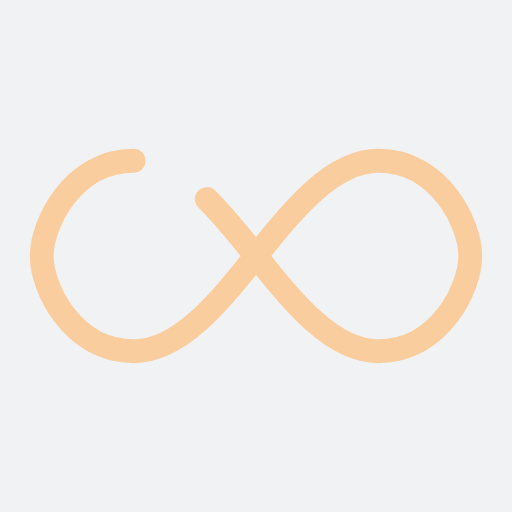
t = 0.00 s
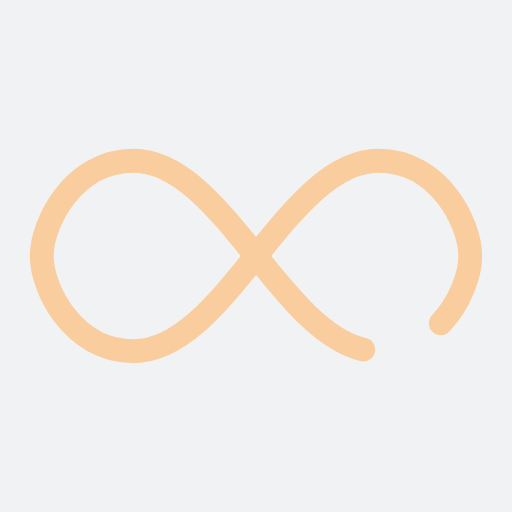
t = 0.66 s
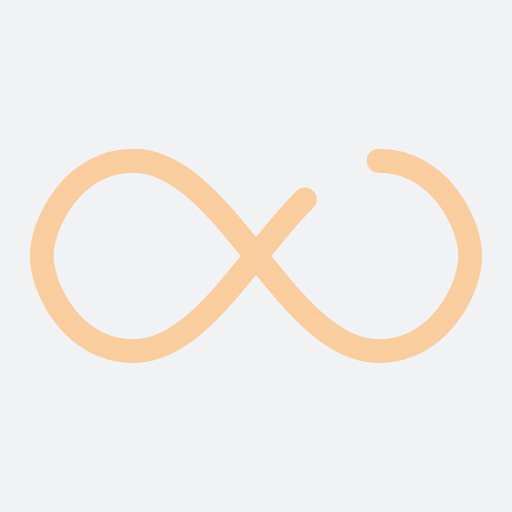
t = 1.32 s
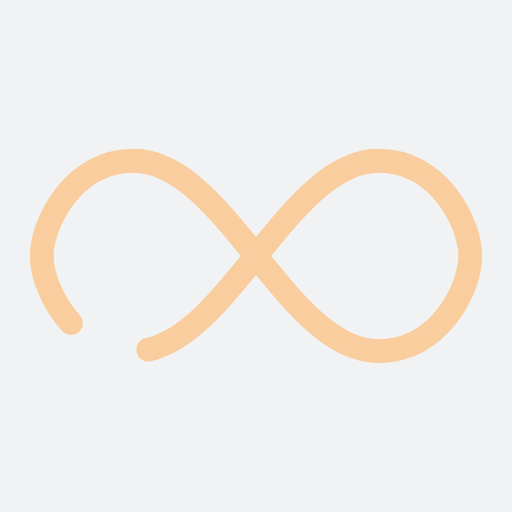
t = 1.97 s

The animated SVG that drew these frames (rendered in a browser with its animation timeline set to each time). Animation: 1 SMIL element (animate=1); one cycle of 2.63 s, repeats indefinitely.

<?xml version="1.0" encoding="utf-8"?>
<svg xmlns="http://www.w3.org/2000/svg" xmlns:xlink="http://www.w3.org/1999/xlink" style="margin: auto; background: rgb(241, 242, 243); display: block; shape-rendering: auto;" width="197px" height="197px" viewBox="0 0 100 100" preserveAspectRatio="xMidYMid">
<path fill="none" stroke="#facd9e" stroke-width="5" stroke-dasharray="238.62770324707031 17.961224975585935" d="M24.3 30C11.4 30 5 43.3 5 50s6.4 20 19.3 20c19.3 0 32.1-40 51.4-40 C88.6 30 95 43.3 95 50s-6.4 20-19.3 20C56.4 70 43.6 30 24.3 30z" stroke-linecap="round" style="transform:scale(0.93);transform-origin:50px 50px">
  <animate attributeName="stroke-dashoffset" repeatCount="indefinite" dur="2.6315789473684212s" keyTimes="0;1" values="0;256.58892822265625"></animate>
</path>
<!-- [ldio] generated by https://loading.io/ --></svg>
